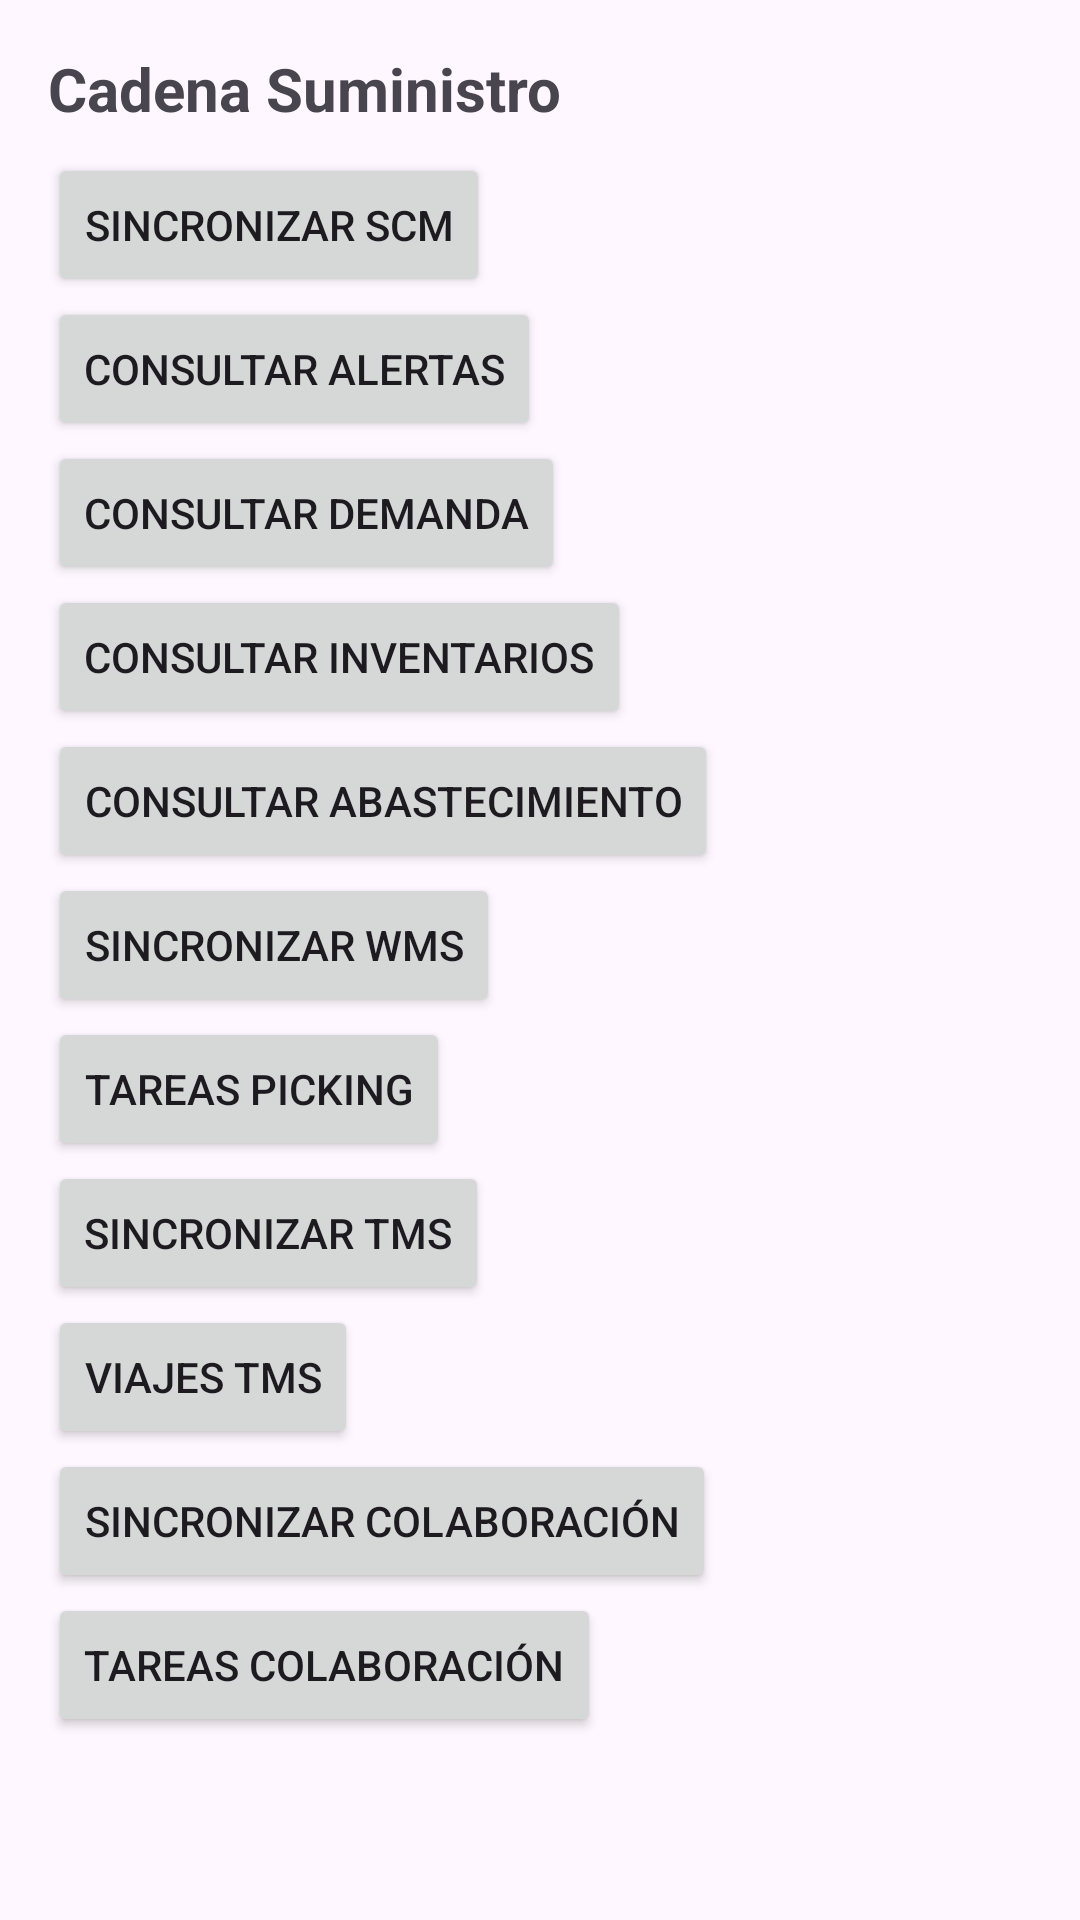

Layout XML and referenced resources for this Android screen:
<!-- AndroidManifest.xml: application theme Theme.AgroERP -->
<!-- res/layout/fragment_epscm.xml -->
<?xml version="1.0" encoding="utf-8"?>
<ScrollView xmlns:android="http://schemas.android.com/apk/res/android"
    android:layout_width="match_parent"
    android:layout_height="match_parent"
    android:padding="16dp">

    <LinearLayout
        android:layout_width="match_parent"
        android:layout_height="wrap_content"
        android:orientation="vertical">

        <TextView
            android:layout_width="match_parent"
            android:layout_height="wrap_content"
            android:text="@string/nav_epscm"
            android:textSize="20sp"
            android:textStyle="bold" />

        <Button
            android:id="@+id/btnEpscmSync"
            android:layout_width="wrap_content"
            android:layout_height="wrap_content"
            android:layout_marginTop="8dp"
            android:text="@string/epscm_sync" />

        <Button
            android:id="@+id/btnEpscmAlerts"
            android:layout_width="wrap_content"
            android:layout_height="wrap_content"
            android:text="@string/epscm_alerts" />

        <Button
            android:id="@+id/btnEpscmDemand"
            android:layout_width="wrap_content"
            android:layout_height="wrap_content"
            android:text="@string/epscm_demand" />

        <Button
            android:id="@+id/btnEpscmInventory"
            android:layout_width="wrap_content"
            android:layout_height="wrap_content"
            android:text="@string/epscm_inventory" />

        <Button
            android:id="@+id/btnEpscmSupply"
            android:layout_width="wrap_content"
            android:layout_height="wrap_content"
            android:text="@string/epscm_supply" />

        <Button
            android:id="@+id/btnEpscmWms"
            android:layout_width="wrap_content"
            android:layout_height="wrap_content"
            android:text="@string/epscm_wms_sync" />

        <Button
            android:id="@+id/btnEpscmWmsPick"
            android:layout_width="wrap_content"
            android:layout_height="wrap_content"
            android:text="@string/epscm_wms_pick" />

        <Button
            android:id="@+id/btnEpscmTms"
            android:layout_width="wrap_content"
            android:layout_height="wrap_content"
            android:text="@string/epscm_tms_sync" />

        <Button
            android:id="@+id/btnEpscmTmsTrips"
            android:layout_width="wrap_content"
            android:layout_height="wrap_content"
            android:text="@string/epscm_tms_trips" />

        <Button
            android:id="@+id/btnEpscmCollab"
            android:layout_width="wrap_content"
            android:layout_height="wrap_content"
            android:text="@string/epscm_collab_sync" />

        <Button
            android:id="@+id/btnEpscmCollabTasks"
            android:layout_width="wrap_content"
            android:layout_height="wrap_content"
            android:text="@string/epscm_collab_tasks" />

        <TextView
            android:id="@+id/epscmSummaryText"
            android:layout_width="match_parent"
            android:layout_height="wrap_content"
            android:layout_marginTop="12dp"
            android:textSize="14sp" />
    </LinearLayout>
</ScrollView>
<!-- resources referenced by this layout -->
<resources>
  <string name="epscm_alerts">Consultar alertas</string>
  <string name="epscm_collab_sync">Sincronizar Colaboración</string>
  <string name="epscm_collab_tasks">Tareas colaboración</string>
  <string name="epscm_demand">Consultar demanda</string>
  <string name="epscm_inventory">Consultar inventarios</string>
  <string name="epscm_supply">Consultar abastecimiento</string>
  <string name="epscm_sync">Sincronizar SCM</string>
  <string name="epscm_tms_sync">Sincronizar TMS</string>
  <string name="epscm_tms_trips">Viajes TMS</string>
  <string name="epscm_wms_pick">Tareas picking</string>
  <string name="epscm_wms_sync">Sincronizar WMS</string>
  <string name="nav_epscm">Cadena Suministro</string>
  <style name="Theme.AgroERP" parent="Theme.Material3.Light.NoActionBar">
          <item name="colorPrimary">#1b5e3b</item>
          <item name="colorPrimaryVariant">#164d31</item>
          <item name="colorOnPrimary">@android:color/white</item>
      </style>
</resources>
